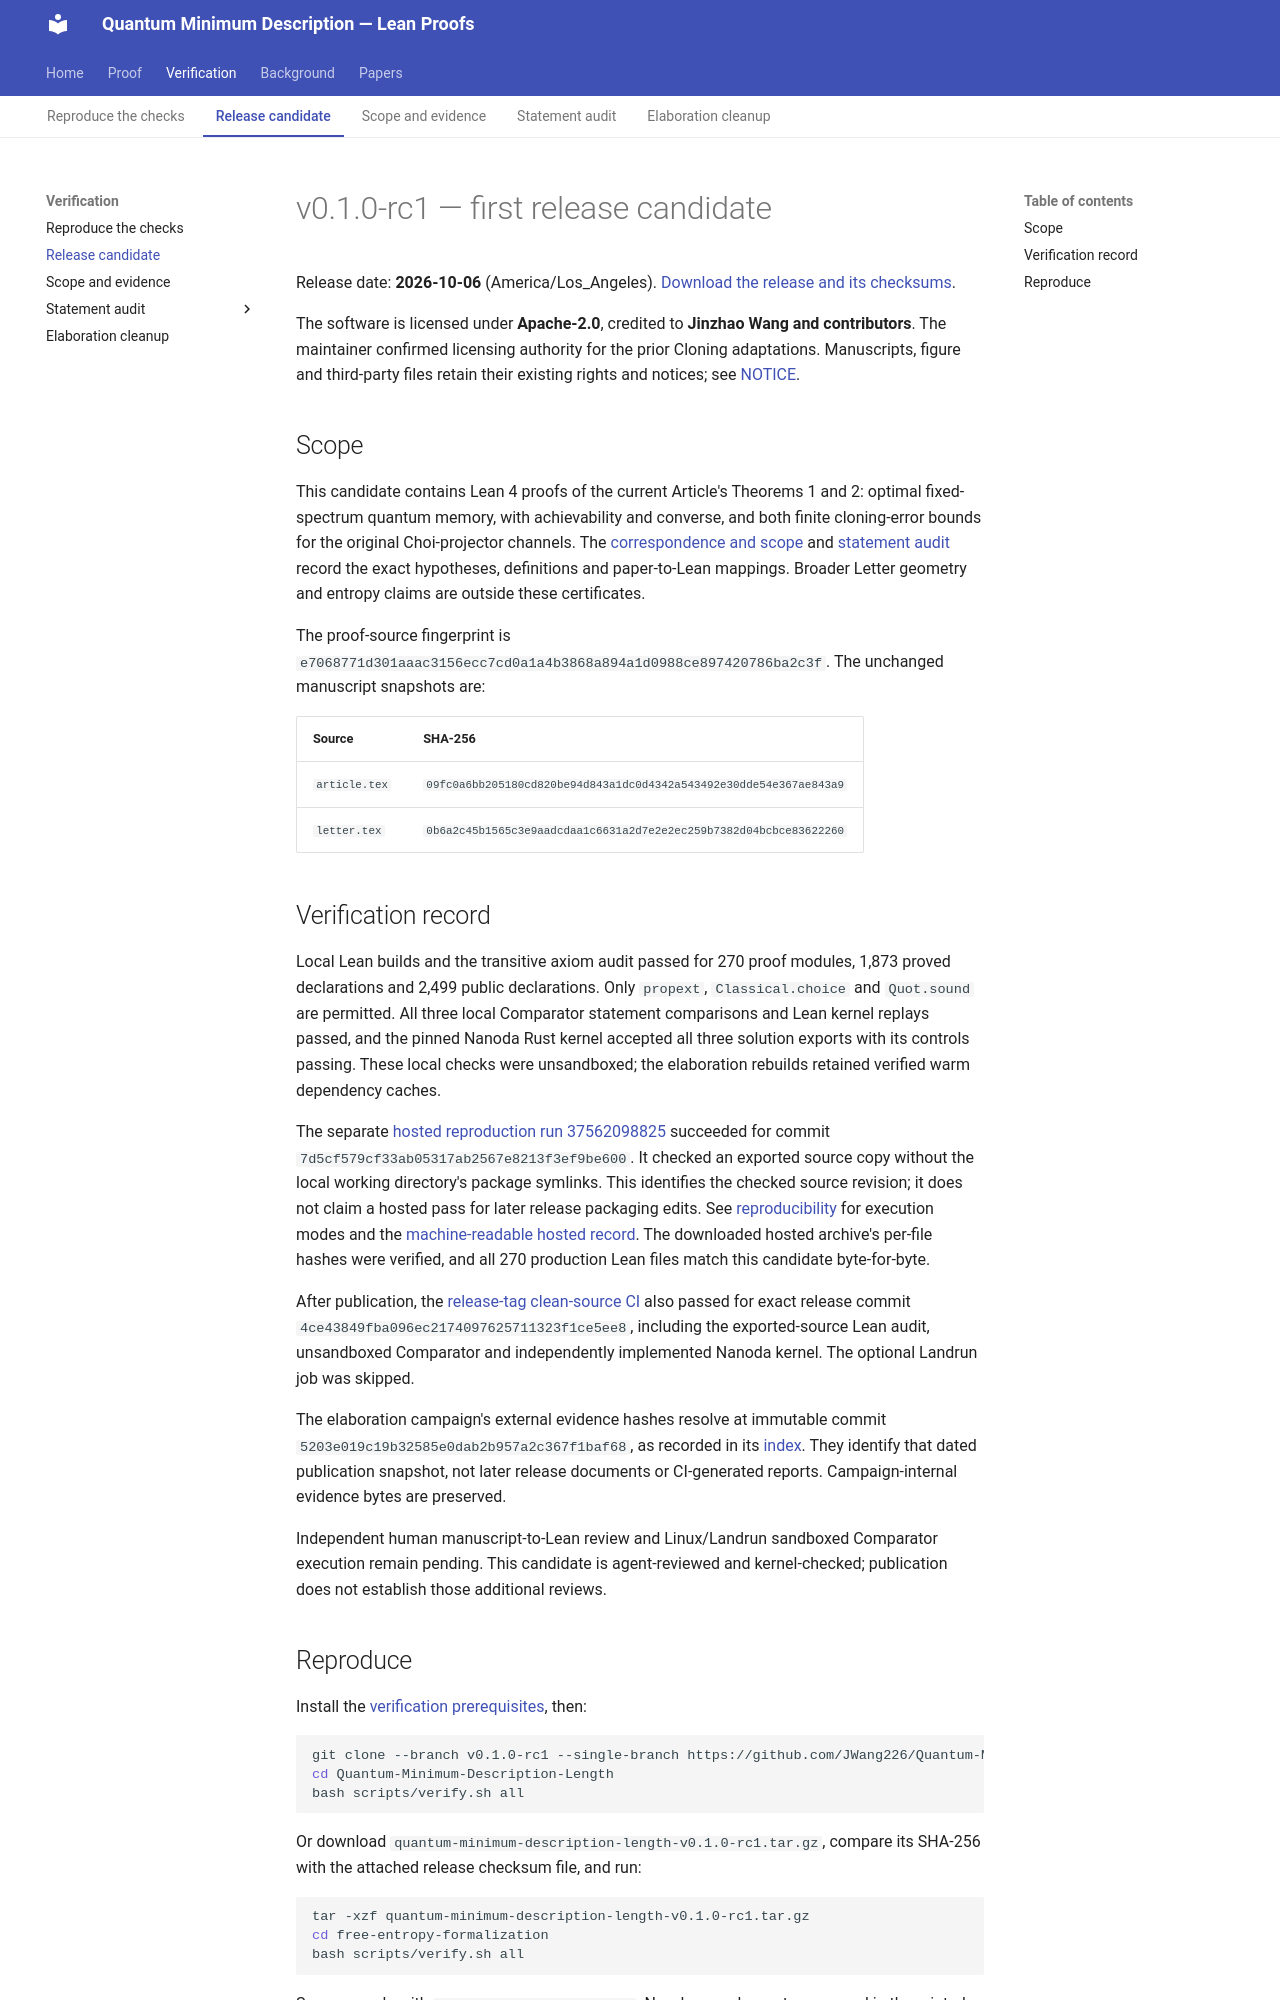

repository: JWang226/Quantum-Minimum-Description-Length · page: releases/v0.1.0-rc1/index.html · generator: mkdocs

# v0.1.0-rc1 — first release candidate

Release date: **2026-10-06** (America/Los_Angeles).
[Download the release and its checksums](https://github.com/JWang226/Quantum-Minimum-Description-Length/releases/tag/v0.1.0-rc1).

The software is licensed under **Apache-2.0**, credited to **Jinzhao Wang and
contributors**. The maintainer confirmed licensing authority for the prior
Cloning adaptations. Manuscripts, figure and third-party files retain their
existing rights and notices; see [NOTICE](https://github.com/JWang226/Quantum-Minimum-Description-Length/blob/v0.1.0-rc1/NOTICE).

## Scope

This candidate contains Lean 4 proofs of the current Article's Theorems 1 and 2:
optimal fixed-spectrum quantum memory, with achievability and converse, and
both finite cloning-error bounds for the original Choi-projector channels.
The [correspondence and scope](../correspondence.md) and
[statement audit](../audit.md) record the exact hypotheses, definitions and
paper-to-Lean mappings. Broader Letter geometry and entropy claims are outside
these certificates.

The proof-source fingerprint is
`e7068771d301aaac3156ecc7cd0a1a4b3868a894a1d0988ce897420786ba2c3f`.
The unchanged manuscript snapshots are:

| Source | SHA-256 |
| --- | --- |
| `article.tex` | `09fc0a6bb205180cd820be94d843a1dc0d4342a543492e30dde54e367ae843a9` |
| `letter.tex` | `0b6a2c45b1565c3e9aadcdaa1c6631a2d7e2e2ec259b7382d04bcbce83622260` |

## Verification record

Local Lean builds and the transitive axiom audit passed for 270 proof modules,
1,873 proved declarations and 2,499 public declarations. Only `propext`,
`Classical.choice` and `Quot.sound` are permitted. All three local Comparator
statement comparisons and Lean kernel replays passed, and the pinned Nanoda
Rust kernel accepted all three solution exports with its controls passing.
These local checks were unsandboxed; the elaboration rebuilds retained verified
warm dependency caches.

The separate [hosted reproduction run 37562098825](https://github.com/JWang226/Quantum-Minimum-Description-Length/actions/runs/37562098825)
succeeded for commit
`7d5cf579cf33ab05317ab2567e8213f3ef9be600`. It checked an exported source copy
without the local working directory's package symlinks. This identifies the
checked source revision; it does not claim a hosted pass for later release
packaging edits. See [reproducibility](../formalization.md) for execution modes
and the [machine-readable hosted record](https://github.com/JWang226/Quantum-Minimum-Description-Length/blob/main/metadata/releases/v0.1.0-rc1/hosted-verification.json).
The downloaded hosted archive's per-file hashes were verified, and all 270
production Lean files match this candidate byte-for-byte.

After publication, the [release-tag clean-source CI](https://github.com/JWang226/Quantum-Minimum-Description-Length/actions/runs/37566361840)
also passed for exact release commit
`4ce43849fba096ec2174097625711323f1ce5ee8`, including the exported-source Lean
audit, unsandboxed Comparator and independently implemented Nanoda kernel.
The optional Landrun job was skipped.

The elaboration campaign's external evidence hashes resolve at immutable
commit `5203e019c19b32585e0dab2b957a2c367f1baf68`, as recorded in its
[index](https://github.com/JWang226/Quantum-Minimum-Description-Length/blob/main/metadata/elaboration/2026-10-06/index.json).
They identify that dated publication snapshot, not later release documents
or CI-generated reports. Campaign-internal evidence bytes are preserved.

Independent human manuscript-to-Lean review and Linux/Landrun sandboxed
Comparator execution remain pending. This candidate is agent-reviewed and
kernel-checked; publication does not establish those additional reviews.
